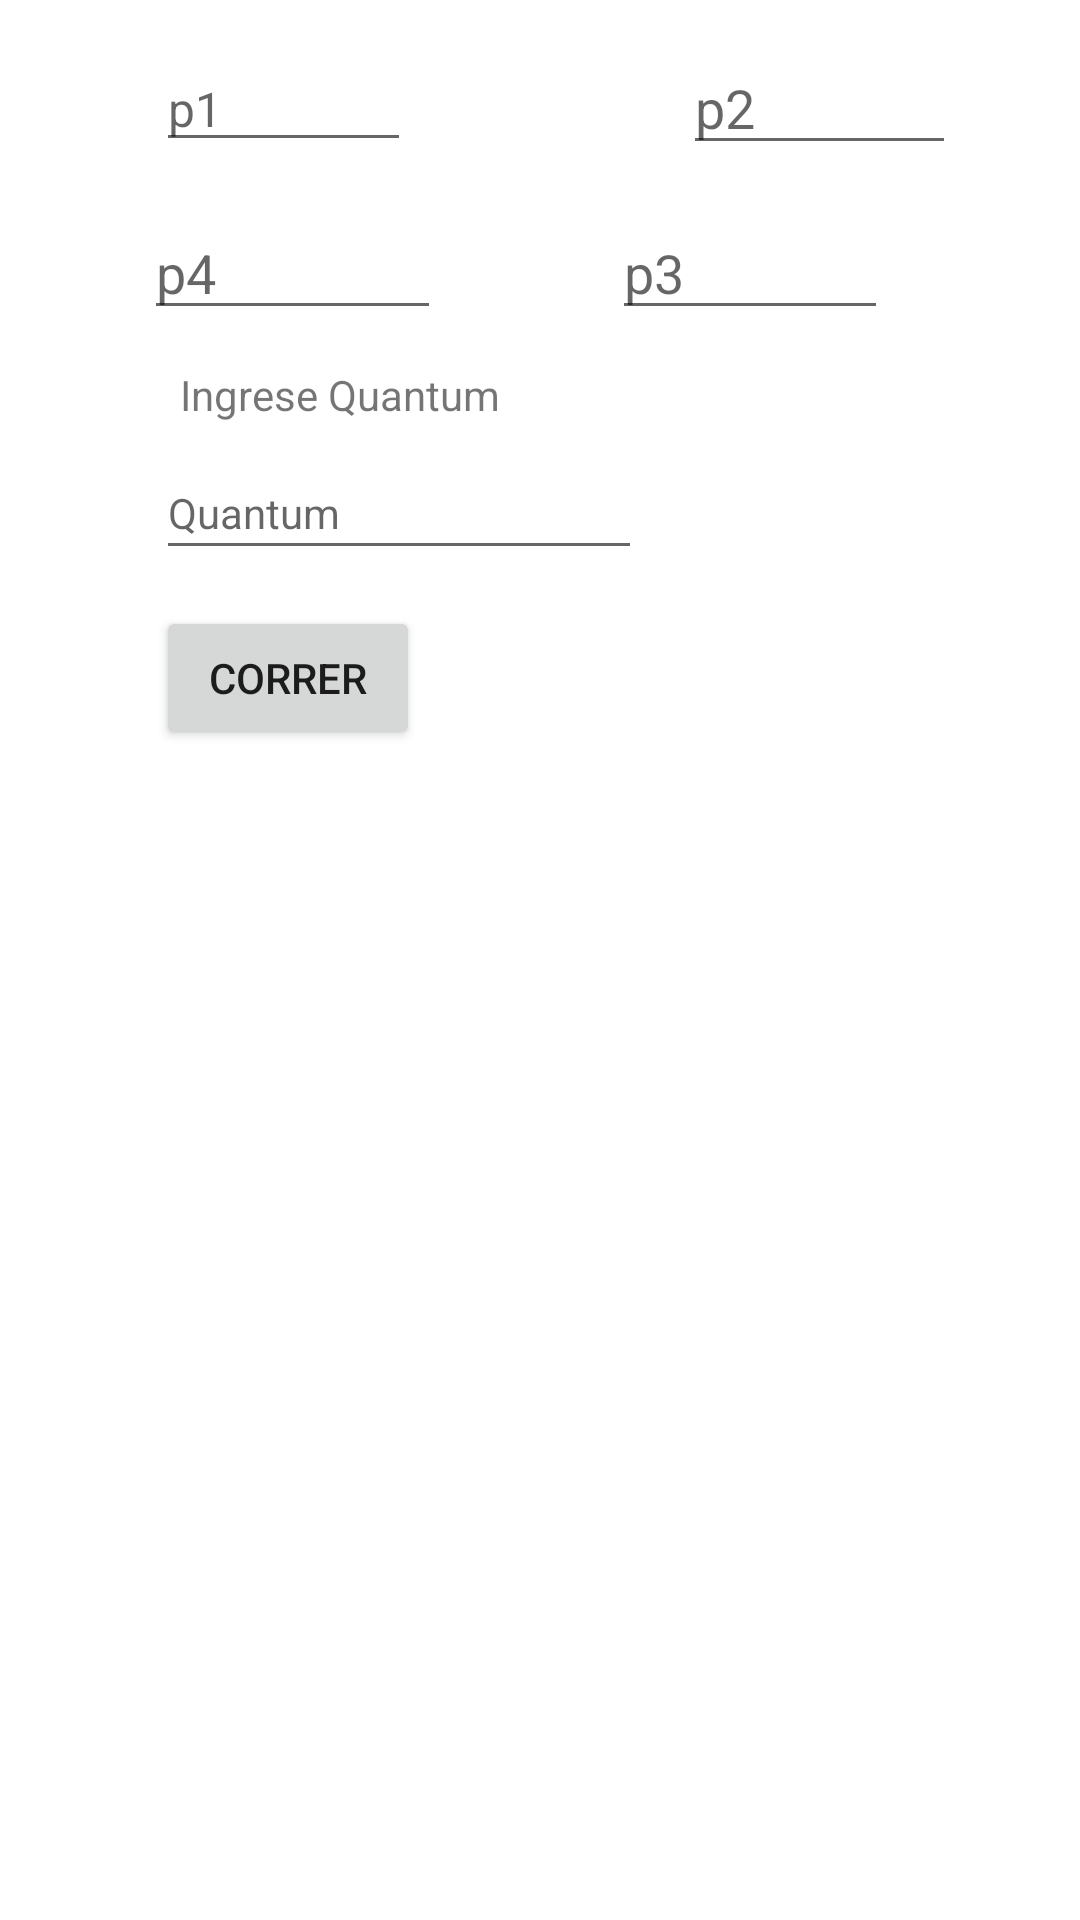

Here is an Android app screen rendered from its layout file. Give the layout XML and the strings, colors and styles it references.
<!-- AndroidManifest.xml: application theme Theme.Round_robin -->
<!-- res/layout/activity_funcionalidad.xml -->
<?xml version="1.0" encoding="utf-8"?>
<androidx.constraintlayout.widget.ConstraintLayout xmlns:android="http://schemas.android.com/apk/res/android"
    xmlns:app="http://schemas.android.com/apk/res-auto"
    xmlns:tools="http://schemas.android.com/tools"
    android:id="@+id/txt_"
    android:layout_width="match_parent"
    android:layout_height="match_parent"
    tools:context=".Funcionalidad">

    <EditText
        android:id="@+id/txt_p1"
        android:layout_width="85dp"
        android:layout_height="38dp"
        android:layout_marginStart="52dp"
        android:layout_marginTop="16dp"
        android:ems="10"
        android:hint="p1"
        android:inputType="number"
        android:textSize="16sp"
        app:layout_constraintStart_toStartOf="parent"
        app:layout_constraintTop_toTopOf="parent" />

    <ScrollView
        android:layout_width="match_parent"
        android:layout_height="wrap_content">
        <LinearLayout
            android:layout_width="match_parent"
            android:layout_height="wrap_content"
            android:orientation="vertical">




        </LinearLayout>

    </ScrollView>

    <TextView
        android:id="@+id/txt_resultado"
        android:layout_width="373dp"
        android:layout_height="37dp"
        android:layout_marginStart="12dp"
        android:layout_marginTop="8dp"
        android:layout_marginEnd="2dp"
        app:layout_constraintEnd_toEndOf="parent"
        app:layout_constraintHorizontal_bias="1.0"
        app:layout_constraintStart_toStartOf="parent"
        app:layout_constraintTop_toBottomOf="@+id/btn_correr" />

    <TextView
        android:id="@+id/textView11"
        android:layout_width="wrap_content"
        android:layout_height="wrap_content"
        android:layout_marginStart="60dp"
        android:layout_marginTop="68dp"
        android:text="Ingrese Quantum"
        app:layout_constraintStart_toStartOf="parent"
        app:layout_constraintTop_toBottomOf="@+id/txt_p1" />

    <EditText
        android:id="@+id/txt_quantum"
        android:layout_width="162dp"
        android:layout_height="41dp"
        android:layout_marginStart="52dp"
        android:layout_marginTop="8dp"
        android:ems="10"
        android:hint="Quantum"
        android:inputType="number"
        android:textSize="14sp"
        app:layout_constraintStart_toStartOf="parent"
        app:layout_constraintTop_toBottomOf="@+id/textView11" />

    <Button
        android:id="@+id/btn_correr"
        android:layout_width="wrap_content"
        android:layout_height="wrap_content"
        android:layout_marginStart="52dp"
        android:layout_marginTop="12dp"
        android:onClick="Round_robin"
        android:text="Correr"
        app:layout_constraintStart_toStartOf="parent"
        app:layout_constraintTop_toBottomOf="@+id/txt_quantum" />

    <EditText
        android:id="@+id/txt_p2"
        android:layout_width="91dp"
        android:layout_height="39dp"
        android:layout_marginStart="116dp"
        android:layout_marginTop="16dp"
        android:layout_marginEnd="67dp"
        android:ems="10"
        android:hint="p2"
        android:inputType="number"
        app:layout_constraintEnd_toEndOf="parent"
        app:layout_constraintStart_toEndOf="@+id/txt_p1"
        app:layout_constraintTop_toTopOf="parent" />

    <EditText
        android:id="@+id/txt_p3"
        android:layout_width="92dp"
        android:layout_height="38dp"
        android:layout_marginTop="72dp"
        android:layout_marginEnd="64dp"
        android:ems="10"
        android:hint="p3"
        android:inputType="number"
        app:layout_constraintEnd_toEndOf="parent"
        app:layout_constraintTop_toTopOf="parent" />

    <EditText
        android:id="@+id/txt_p4"
        android:layout_width="99dp"
        android:layout_height="39dp"
        android:layout_marginStart="48dp"
        android:layout_marginTop="16dp"
        android:ems="10"
        android:hint="p4"
        android:inputType="number"
        app:layout_constraintStart_toStartOf="parent"
        app:layout_constraintTop_toBottomOf="@+id/txt_p2" />

    <TextView
        android:id="@+id/txt_procesos"
        android:layout_width="371dp"
        android:layout_height="184dp"
        android:layout_marginStart="29dp"
        android:layout_marginTop="16dp"
        android:layout_marginEnd="2dp"
        app:layout_constraintEnd_toEndOf="parent"
        app:layout_constraintHorizontal_bias="1.0"
        app:layout_constraintStart_toStartOf="parent"
        app:layout_constraintTop_toBottomOf="@+id/txt_resultado" />

    <TextView
        android:id="@+id/txt_awt"
        android:layout_width="382dp"
        android:layout_height="51dp"
        android:layout_marginStart="27dp"
        android:layout_marginTop="16dp"
        android:layout_marginEnd="2dp"
        app:layout_constraintEnd_toEndOf="parent"
        app:layout_constraintHorizontal_bias="1.0"
        app:layout_constraintStart_toStartOf="parent"
        app:layout_constraintTop_toBottomOf="@+id/txt_procesos" />

    <TextView
        android:id="@+id/txt_tr"
        android:layout_width="381dp"
        android:layout_height="40dp"
        android:layout_marginStart="28dp"
        android:layout_marginTop="12dp"
        android:layout_marginEnd="2dp"
        app:layout_constraintEnd_toEndOf="parent"
        app:layout_constraintHorizontal_bias="1.0"
        app:layout_constraintStart_toStartOf="parent"
        app:layout_constraintTop_toBottomOf="@+id/txt_awt" />

</androidx.constraintlayout.widget.ConstraintLayout>
<!-- resources referenced by this layout -->
<resources>
  <style name="Theme.Round_robin" parent="Theme.MaterialComponents.DayNight.DarkActionBar">
          
          <item name="colorPrimary">@color/purple_500</item>
          <item name="colorPrimaryVariant">@color/purple_700</item>
          <item name="colorOnPrimary">@color/white</item>
          
          <item name="colorSecondary">@color/teal_200</item>
          <item name="colorSecondaryVariant">@color/teal_700</item>
          <item name="colorOnSecondary">@color/black</item>
          
          <item name="android:statusBarColor">?attr/colorPrimaryVariant</item>
          
      </style>
  <!-- not gathered from this repository: default colours our renderer supplied (Android Studio template values) -->
  <color name="purple_500">#FF6200EE</color>
  <color name="purple_700">#FF3700B3</color>
  <color name="teal_200">#FF03DAC5</color>
  <color name="teal_700">#FF018786</color>
  <color name="black">#FF000000</color>
  <color name="white">#FFFFFFFF</color>
</resources>
